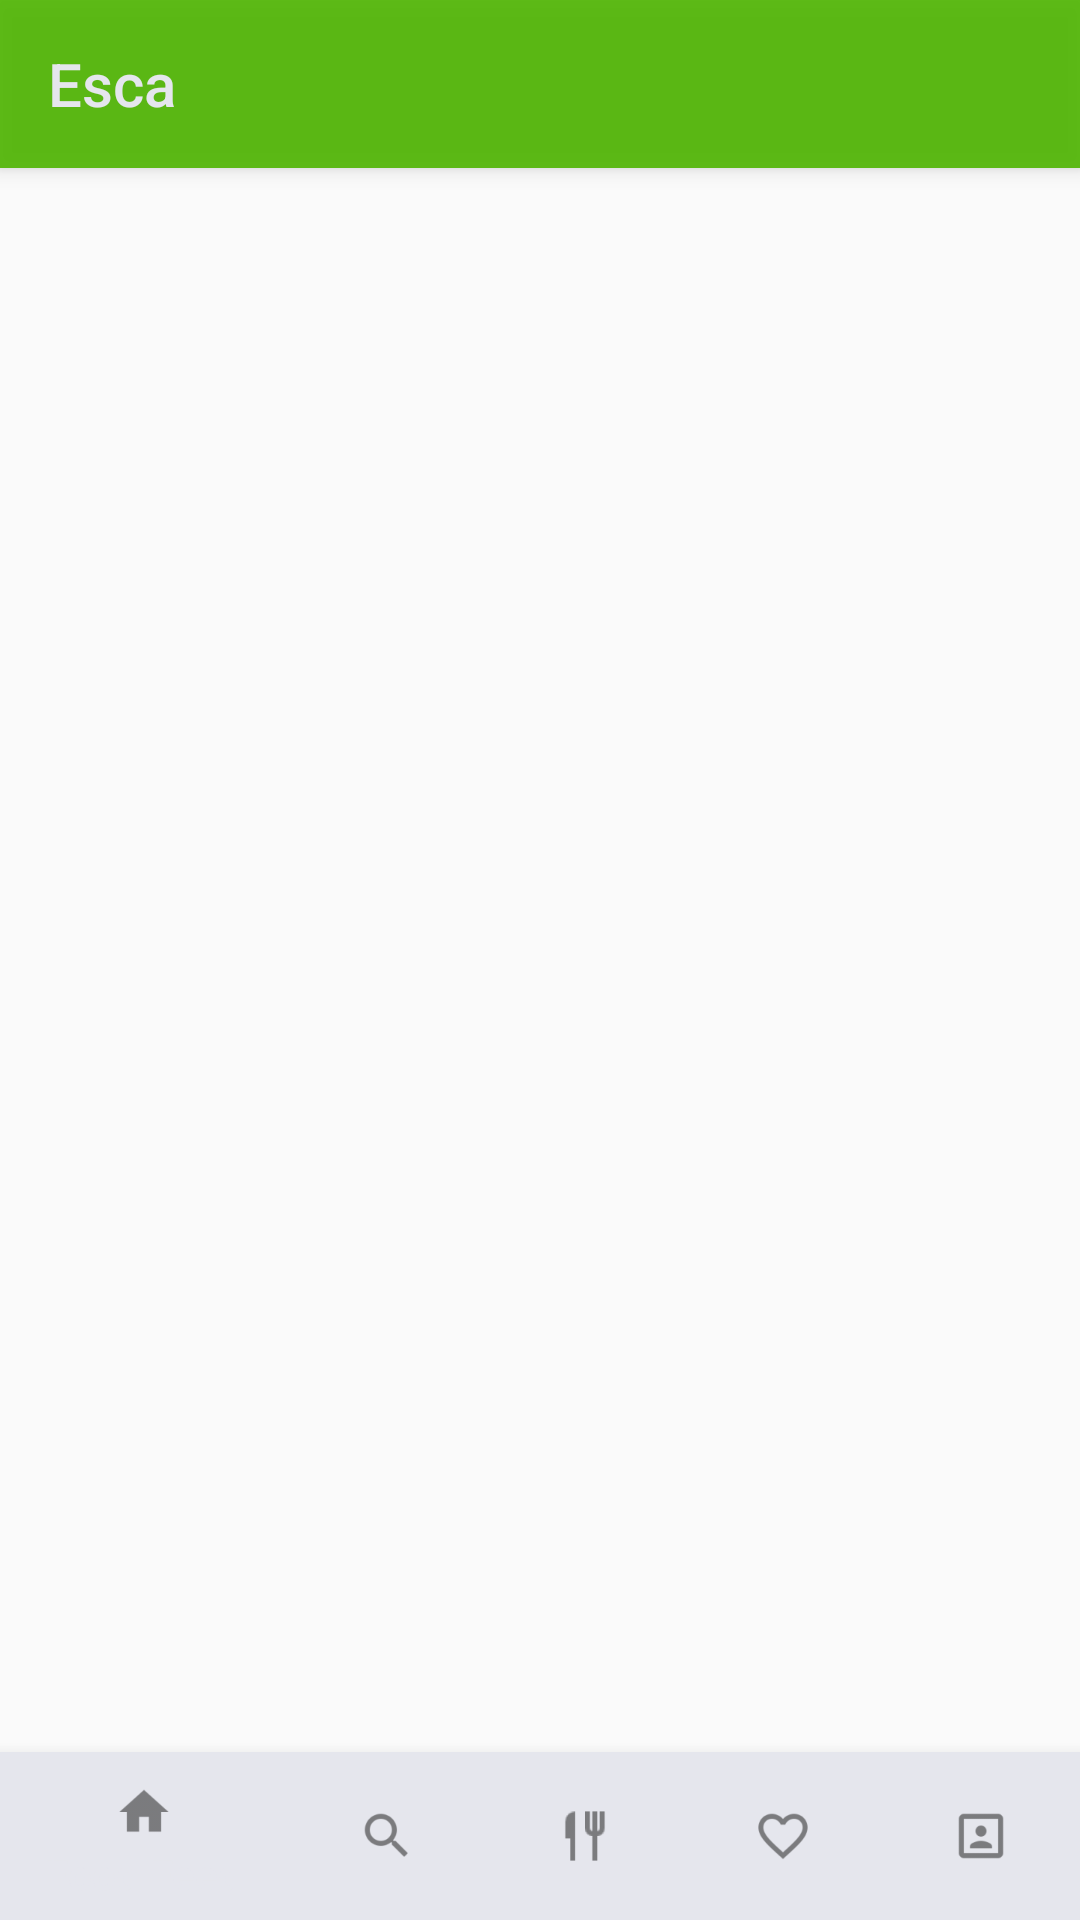

Here is an Android app screen rendered from its layout file. Give the layout XML and the strings, colors and styles it references.
<!-- AndroidManifest.xml: application theme AppTheme -->
<!-- res/layout/food_feed_activity.xml -->
<?xml version="1.0" encoding="utf-8"?>
<RelativeLayout xmlns:android="http://schemas.android.com/apk/res/android"
    xmlns:app="http://schemas.android.com/apk/res-auto"
    android:layout_width="match_parent"
    android:layout_height="match_parent">

    <LinearLayout xmlns:android="http://schemas.android.com/apk/res/android"
        xmlns:app="http://schemas.android.com/apk/res-auto"
        android:layout_width="match_parent"
        android:layout_height="match_parent"
        android:orientation="vertical">

        <include layout="@layout/toolbar" />

        <android.support.v7.widget.RecyclerView
            android:id="@+id/food_feed_recycle_view"
            android:layout_width="match_parent"
            android:layout_height="match_parent"
            android:layout_weight="1"
            android:scrollbars="vertical" />

        <android.support.design.widget.BottomNavigationView
            android:id="@+id/bottom_foodfeed_navigation"
            android:layout_width="match_parent"
            android:layout_height="wrap_content"
            android:layout_alignParentBottom="true"
            app:itemBackground="@color/colorPrimary"
            app:itemIconTint="@drawable/bottom_bar_menu_selector"
            app:itemTextColor="@drawable/bottom_bar_menu_selector"
            app:menu="@menu/bottom_bar_menu" />

    </LinearLayout>



</RelativeLayout>
<!-- res/layout/toolbar.xml (included above) -->
<?xml version="1.0" encoding="utf-8"?>
<android.support.v7.widget.Toolbar
    xmlns:android="http://schemas.android.com/apk/res/android"
    xmlns:app="http://schemas.android.com/apk/res-auto"
    android:id="@+id/toolbar"
    android:layout_height="wrap_content"
    android:layout_width="match_parent"
    android:fitsSystemWindows="true"
    android:minHeight="?attr/actionBarSize"
    app:theme="@style/ThemeOverlay.AppCompat.Dark.ActionBar"
    app:popupTheme="@style/ThemeOverlay.AppCompat.Light"
    android:background="?attr/colorAccent"
    app:title="@string/app_name"
    android:elevation="4dp"
    app:titleTextColor="@color/colorPrimary">

</android.support.v7.widget.Toolbar>
<!-- resources referenced by this layout -->
<resources>
  <color name="colorPrimary">#e5e6ed</color>
  <string name="app_name">Esca</string>
  <style name="AppTheme" parent="Theme.AppCompat.Light.NoActionBar">
          
          <item name="colorPrimary">@color/colorPrimary</item>
          <item name="colorPrimaryDark">@color/colorPrimaryDark</item>
          <item name="colorAccent">@color/colorAccent</item>
          <item name="android:colorForeground">@color/foreground_material_light</item>
          <item name="android:statusBarColor">@color/colorAccent</item>
          <item name="android:textColorPrimary">@color/primary_material_dark</item>
          <item name="android:textColorSecondary">@android:color/secondary_text_light</item>
          <item name="android:colorPrimary">@color/primary_material_light</item>
          <item name="android:colorAccent">@color/accent_material_light</item>
          <item name="android:textColorSecondaryInverse">@color/abc_secondary_text_material_light
          </item>
          <item name="android:textColorPrimaryInverse">@color/abc_search_url_text_selected</item>
      </style>
  <color name="colorPrimaryDark">#b5b5b8</color>
  <color name="colorAccent">#e950b604</color>
  <color name="foreground_material_light">#222621</color>
  <color name="primary_material_light">#dbdddb</color>
  <color name="accent_material_light">#18af18</color>
</resources>
